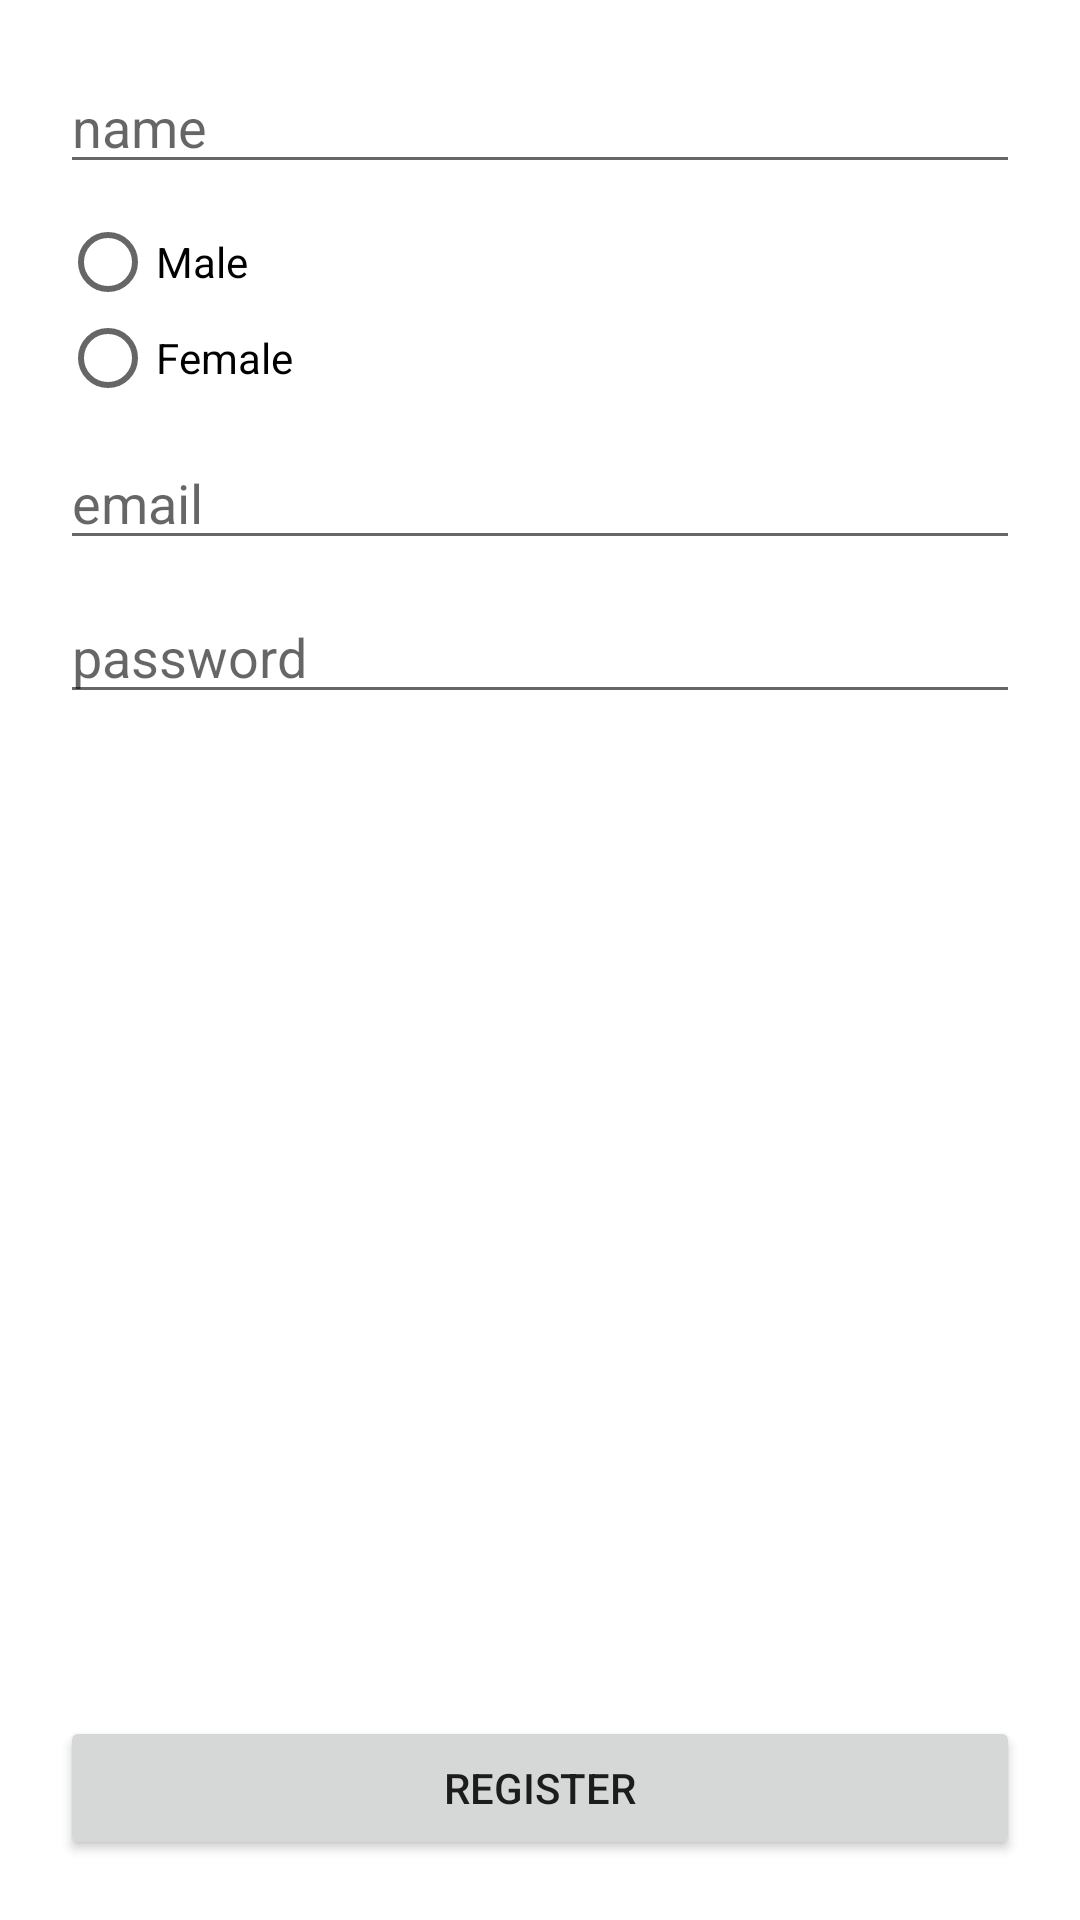

This screen was rendered from an Android layout file. Write that file and the resources it references.
<!-- AndroidManifest.xml: application theme Theme.Material -->
<!-- res/layout/activity_registration.xml -->
<?xml version="1.0" encoding="utf-8"?>
<RelativeLayout xmlns:android="http://schemas.android.com/apk/res/android"
    xmlns:app="http://schemas.android.com/apk/res-auto"
    xmlns:tools="http://schemas.android.com/tools"
    android:layout_width="match_parent"
    android:layout_height="match_parent"
    tools:context=".RegistrationActivity"
    android:orientation="vertical"
    android:background="@drawable/gradient_bg"
    android:padding="20dp">


    <com.google.android.material.textfield.TextInputEditText
        android:layout_width="match_parent"
        android:layout_height="wrap_content"
        android:hint="name"
        android:id="@+id/nameEditText"
        android:layout_alignParentTop="true"
        android:layout_marginBottom="10dp"
        />
    <RadioGroup
        android:layout_width="match_parent"
        android:layout_height="wrap_content"
        android:id="@+id/radioGroup"
        android:layout_below="@+id/nameEditText"
        android:layout_marginBottom="10dp">
        <com.google.android.material.radiobutton.MaterialRadioButton
            android:layout_width="match_parent"
            android:layout_height="wrap_content"
            android:text="Male"
            />
        <com.google.android.material.radiobutton.MaterialRadioButton
            android:layout_width="match_parent"
            android:layout_height="wrap_content"
            android:text="Female"
            />
    </RadioGroup>
    <com.google.android.material.textfield.TextInputEditText
        android:layout_width="match_parent"
        android:layout_height="wrap_content"
        android:hint="email"
        android:id="@+id/emailEditText"
        android:layout_below="@+id/radioGroup"
        android:layout_marginBottom="10dp"
        />
    <com.google.android.material.textfield.TextInputEditText
        android:layout_width="match_parent"
        android:layout_height="wrap_content"
        android:hint="password"
        android:id="@+id/passwordEditText"
        android:layout_below="@+id/emailEditText"
        />
    <Button
        android:layout_width="match_parent"
        android:layout_height="wrap_content"
        android:text="Register"
        android:id="@+id/registerButton"
        android:layout_alignParentBottom="true"
        />

</RelativeLayout>
<!-- resources referenced by this layout -->
<resources>
  <style name="Theme.Material" parent="Theme.MaterialComponents.Light.NoActionBar.Bridge">
  
          
          <item name="colorPrimary">@color/colorPrimary</item>
          <item name="colorSecondary">@color/colorSecondary</item>
          <item name="android:colorBackground">@color/colorBackground</item>
          <item name="colorError">@color/colorError</item>
  
          
          <item name="colorPrimaryVariant">@color/colorPrimaryVariant</item>
          <item name="colorSecondaryVariant">@color/colorSecondaryVariant</item>
          <item name="colorSurface">@color/colorSurface</item>
          <item name="colorOnPrimary">@color/colorOnPrimary</item>
          <item name="colorOnSecondary">@color/colorOnSecondary</item>
          <item name="colorOnBackground">@color/colorOnBackground</item>
          <item name="colorOnError">@color/colorOnError</item>
          <item name="colorOnSurface">@color/colorOnSurface</item>
          <item name="scrimBackground">@color/mtrl_scrim_color</item>
          <item name="textAppearanceHeadline1">@style/TextAppearance.MaterialComponents.Headline1</item>
          <item name="textAppearanceHeadline2">@style/TextAppearance.MaterialComponents.Headline2</item>
          <item name="textAppearanceHeadline3">@style/TextAppearance.MaterialComponents.Headline3</item>
          <item name="textAppearanceHeadline4">@style/TextAppearance.MaterialComponents.Headline4</item>
          <item name="textAppearanceHeadline5">@style/TextAppearance.MaterialComponents.Headline5</item>
          <item name="textAppearanceHeadline6">@style/TextAppearance.MaterialComponents.Headline6</item>
          <item name="textAppearanceSubtitle1">@style/TextAppearance.MaterialComponents.Subtitle1</item>
          <item name="textAppearanceSubtitle2">@style/TextAppearance.MaterialComponents.Subtitle2</item>
          <item name="textAppearanceBody1">@style/TextAppearance.MaterialComponents.Body1</item>
          <item name="textAppearanceBody2">@style/TextAppearance.MaterialComponents.Body2</item>
          <item name="textAppearanceCaption">@style/TextAppearance.MaterialComponents.Caption</item>
          <item name="textAppearanceButton">@style/TextAppearance.MaterialComponents.Button</item>
          <item name="textAppearanceOverline">@style/TextAppearance.MaterialComponents.Overline</item>
  
      </style>
  <color name="colorPrimary">#FF5F6D</color>
  <color name="colorSecondary">#000000</color>
  <color name="colorBackground">#FFFFFF</color>
  <color name="colorError">#B00020</color>
  <color name="colorPrimaryVariant">#3700B3</color>
  <color name="colorSecondaryVariant">#018786</color>
  <color name="colorSurface">#FFFFFF</color>
  <color name="colorOnPrimary">#FFFFFF</color>
  <color name="colorOnSecondary">#03DAC6</color>
  <color name="colorOnBackground">#000000</color>
  <color name="colorOnError">#FFFFFF</color>
  <color name="colorOnSurface">#000000</color>
</resources>
